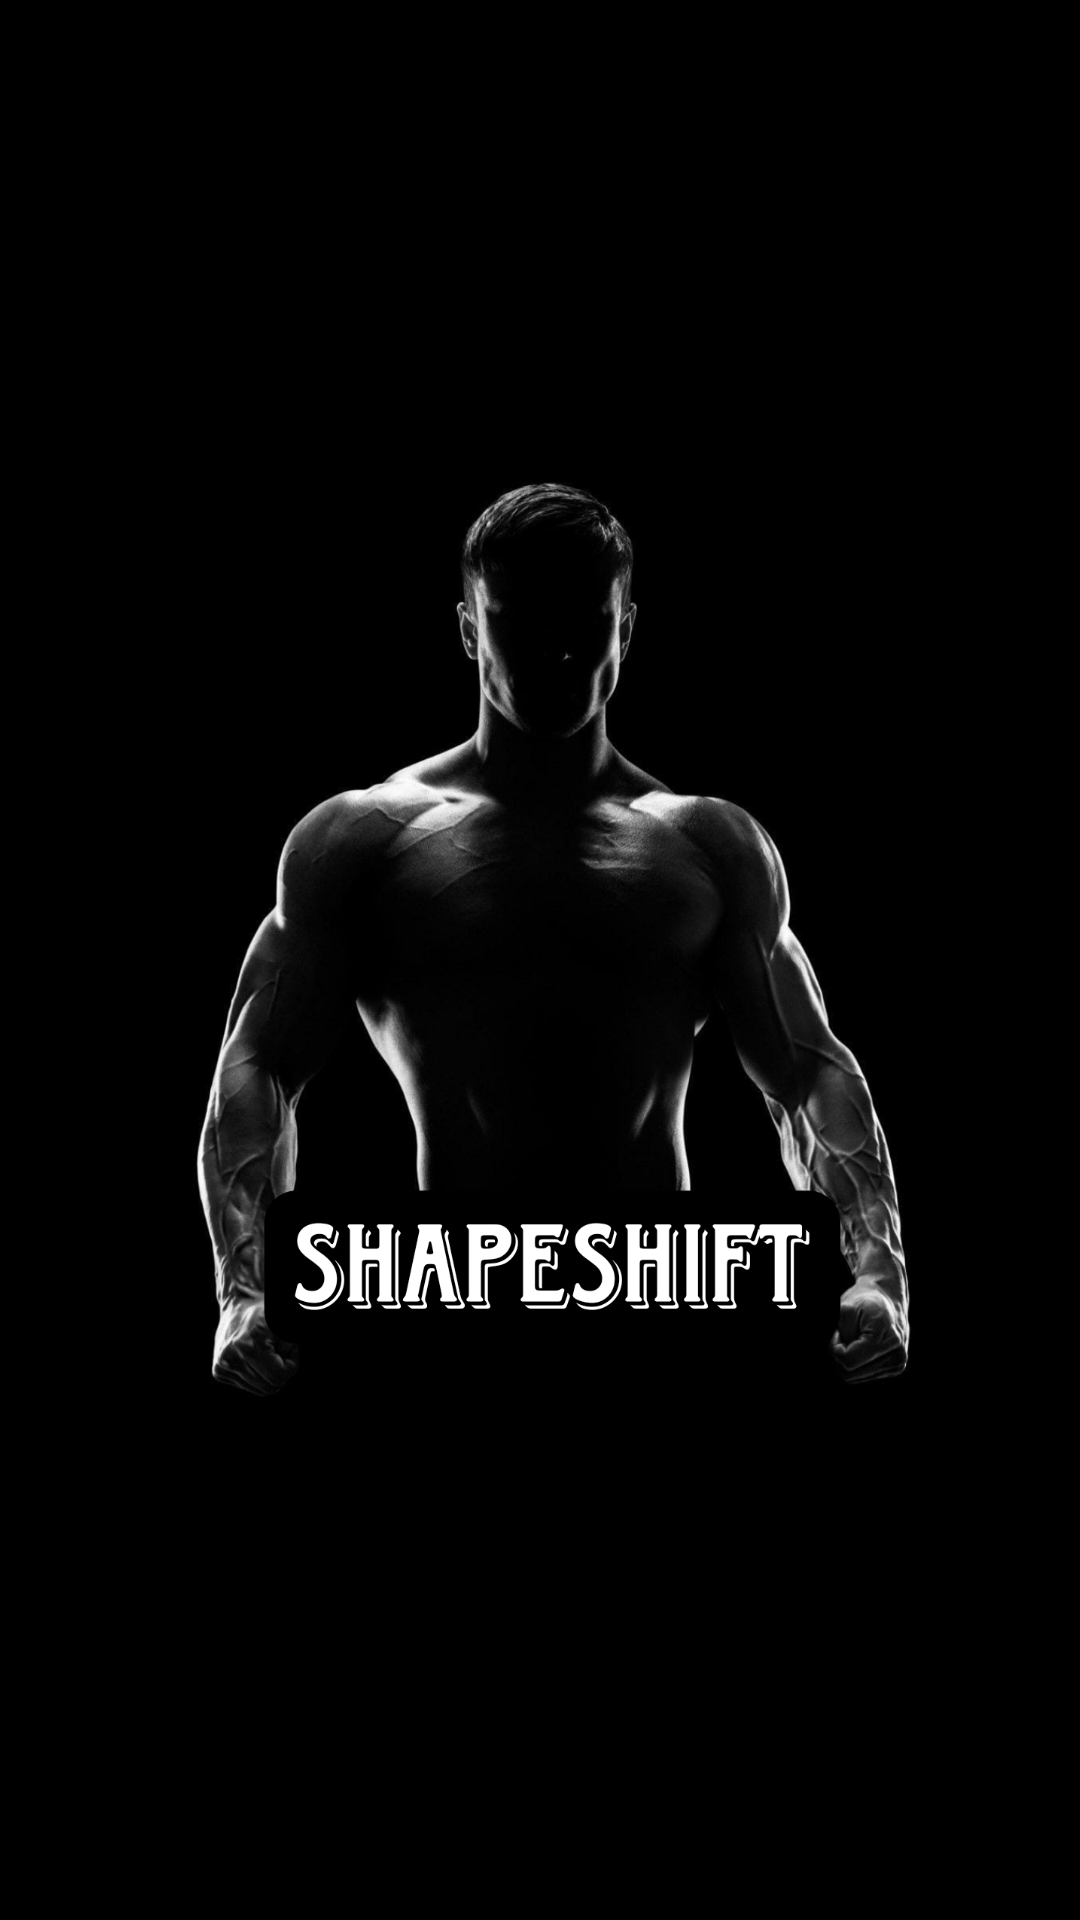

Android layout source for this screen:
<!-- AndroidManifest.xml: application theme Theme.ShapeShift -->
<!-- res/layout/activity_intro.xml -->
<?xml version="1.0" encoding="utf-8"?>
<RelativeLayout xmlns:android="http://schemas.android.com/apk/res/android"
    xmlns:app="http://schemas.android.com/apk/res-auto"
    xmlns:tools="http://schemas.android.com/tools"
    android:layout_width="match_parent"
    android:layout_height="match_parent"
    android:padding="16dp"
    android:background="@color/black"
    >


    <TextView
        android:layout_width="wrap_content"
        android:layout_height="wrap_content"
        android:textColor="#C0C0C0"
        android:textSize="25sp"
        android:id="@+id/text"
        android:layout_centerHorizontal="true"
        android:layout_above="@id/prgsbar"
        />
    <ProgressBar
        android:layout_width="match_parent"
        android:layout_height="wrap_content"
        android:progressTint="#C0C0C0"
        android:id="@+id/prgsbar"
        style="@style/Widget.AppCompat.ProgressBar.Horizontal"

        android:layout_alignParentBottom="true"
        android:layout_marginBottom="20dp" />

    <ImageView
        android:id="@+id/imageView4"
        android:layout_width="338dp"
        android:layout_height="590dp"
        android:layout_alignParentStart="true"
        android:layout_alignParentEnd="true"
        android:layout_marginStart="25dp"
        android:layout_marginEnd="32dp"
        app:srcCompat="@drawable/intro1" />


</RelativeLayout>
<!-- resources referenced by this layout -->
<resources>
  <color name="black">#FF000000</color>
  <!-- drawable intro1: jpg bitmap (drawable, 251781 bytes) -->
  <style name="Theme.ShapeShift" parent="Base.Theme.ShapeShift" />
  <style name="Base.Theme.ShapeShift" parent="Theme.AppCompat.Light.DarkActionBar">
          
          <item name="android:windowBackground">@color/my_dark_background</item>
          <item name="android:colorBackground">@color/my_dark_background</item>
          <item name="android:statusBarColor">@color/my_dark_status_bar</item>
          <item name="android:navigationBarColor">@color/my_dark_navigation_bar</item>
          
      </style>
  <color name="my_dark_background">#303030</color>
  <color name="my_dark_status_bar">#212121</color>
  <color name="my_dark_navigation_bar">#212121</color>
</resources>
